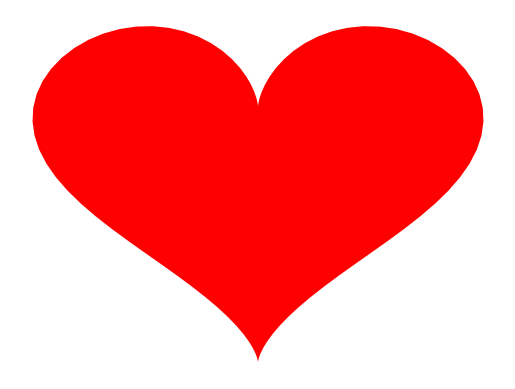

Recreate this plot in Python.
# pip install numpy
# pip install matplotlib

import numpy as np
import matplotlib.pyplot as plt


t = np.linspace(0, 2*np.pi, 100)
x = 16*np.sin(t)**3
y = 13*np.cos(t)-5*np.cos(2*t)-2*np.cos(3*t)-np.cos(4*t)
plt.fill(x, y, 'red')
plt.axis('off')
plt.show()